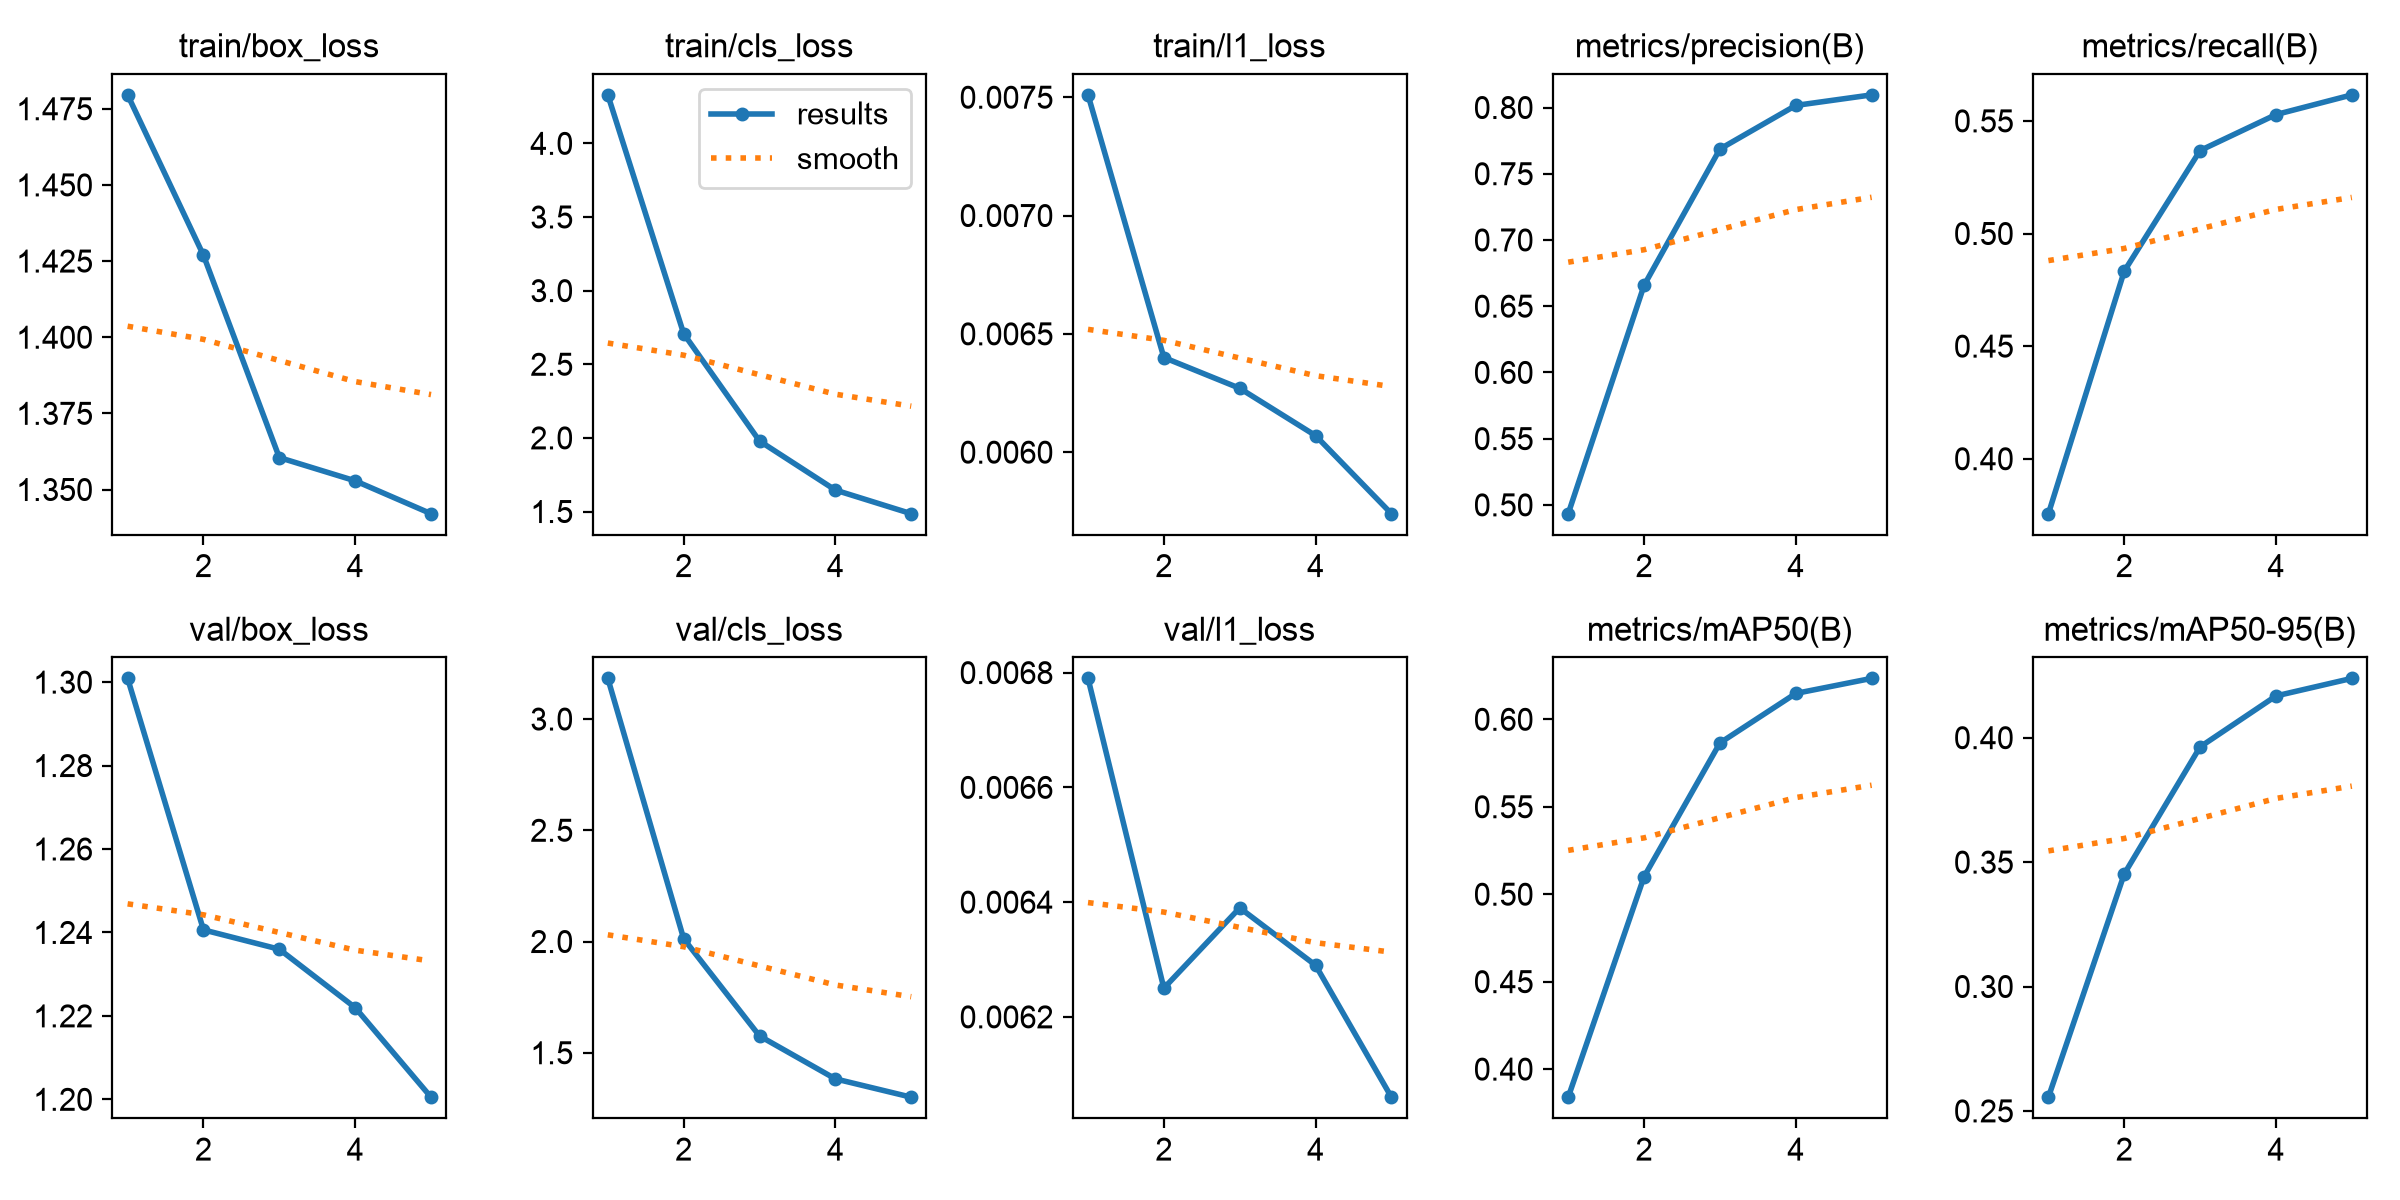

Values plotted in this chart, from the file beside it:
epoch, time, train/box_loss, train/cls_loss, train/l1_loss, metrics/precision(B), metrics/recall(B), metrics/mAP50(B), metrics/mAP50-95(B), val/box_loss, val/cls_loss, val/l1_loss, lr/pg0, lr/pg1, lr/pg2
1, 102.1, 1.48, 4.329, 0.00751, 0.4933, 0.3756, 0.384, 0.2555, 1.301, 3.183, 0.00679, 0.0002073, 0.0002073, 0.0002073
2, 141.1, 1.427, 2.708, 0.0064, 0.6657, 0.4833, 0.51, 0.3453, 1.241, 2.013, 0.00625, 0.0003333, 0.0003333, 0.0003333
3, 180.8, 1.36, 1.979, 0.00627, 0.7687, 0.5369, 0.5865, 0.3963, 1.236, 1.576, 0.00639, 0.0003769, 0.0003769, 0.0003769
4, 219.4, 1.353, 1.646, 0.00607, 0.8016, 0.5528, 0.6148, 0.4168, 1.222, 1.383, 0.00629, 0.0002538, 0.0002538, 0.0002538
5, 258.3, 1.342, 1.485, 0.00574, 0.8095, 0.5615, 0.6234, 0.4238, 1.201, 1.3, 0.00606, 0.00013, 0.00013, 0.00013
